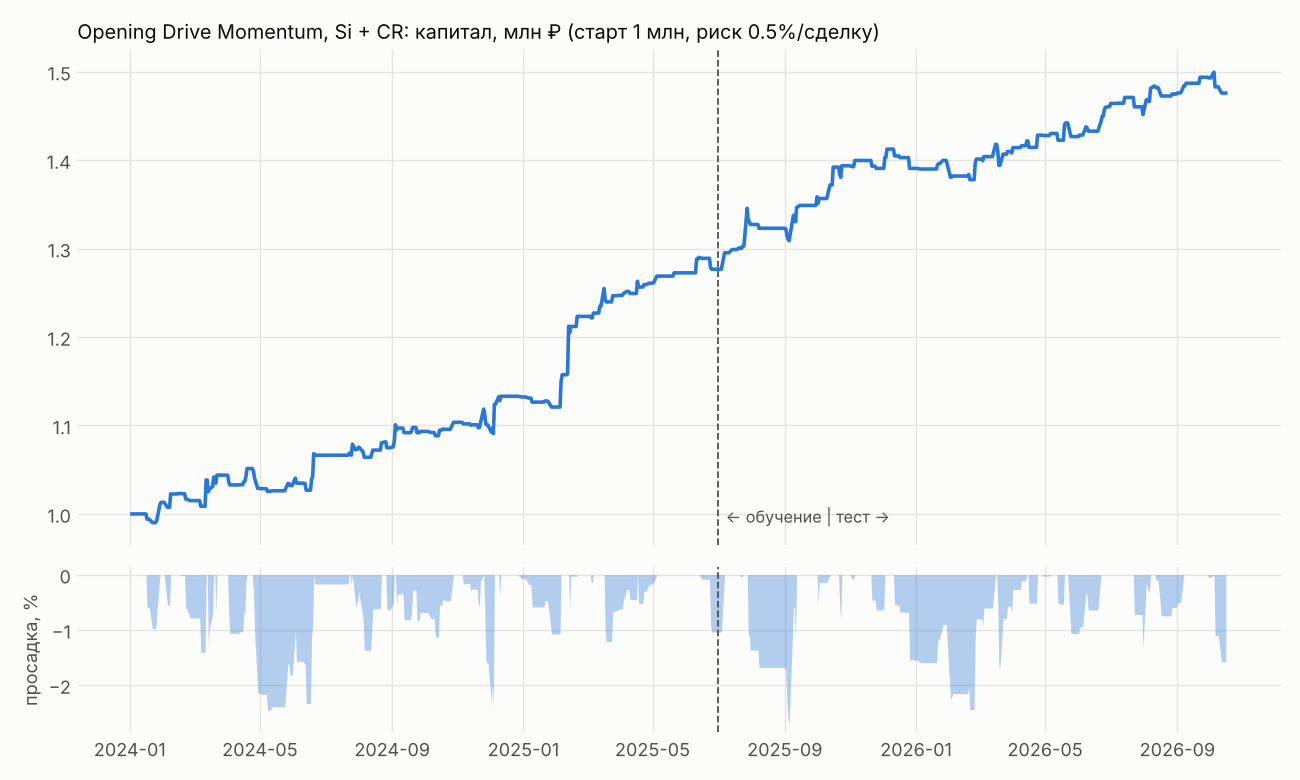

Data behind this chart, as committed beside it:
, equity, drawdown
2024-01-03, 1000000, 0.0
2024-01-04, 1000000, 0.0
2024-01-05, 1000000, 0.0
2024-01-08, 1000000, 0.0
2024-01-09, 1000000, 0.0
2024-01-10, 1000000, 0.0
2024-01-11, 1000000, 0.0
2024-01-12, 1000000, 0.0
2024-01-15, 1000000, 0.0
2024-01-16, 1000000, 0.0
2024-01-17, 994089, -0.005911
2024-01-18, 994089, -0.005911
2024-01-19, 994089, -0.005911
2024-01-22, 990209, -0.009791
2024-01-23, 990209, -0.009791
2024-01-24, 990209, -0.009791
2024-01-25, 990209, -0.009791
2024-01-26, 992436, -0.007564
2024-01-29, 1010362, 0.0
2024-01-30, 1013081, 0.0
2024-01-31, 1013081, 0.0
2024-02-01, 1013081, 0.0
2024-02-02, 1013081, 0.0
2024-02-05, 1007499, -0.00551
2024-02-06, 1007499, -0.00551
2024-02-07, 1007499, -0.00551
2024-02-08, 1022545, 0.0
2024-02-09, 1022545, 0.0
2024-02-12, 1022545, 0.0
2024-02-13, 1022545, 0.0
2024-02-14, 1022545, 0.0
2024-02-15, 1023060, 0.0
2024-02-16, 1023060, 0.0
2024-02-19, 1022878, -0.0001783
2024-02-20, 1022878, -0.0001783
2024-02-21, 1022878, -0.0001783
2024-02-22, 1016778, -0.00614
2024-02-23, 1016778, -0.00614
2024-02-26, 1015039, -0.00784
2024-02-27, 1015039, -0.00784
2024-02-28, 1015039, -0.00784
2024-02-29, 1015039, -0.00784
2024-03-01, 1015039, -0.00784
2024-03-04, 1015039, -0.00784
2024-03-05, 1015039, -0.00784
2024-03-06, 1015039, -0.00784
2024-03-07, 1008649, -0.01409
2024-03-08, 1008649, -0.01409
2024-03-11, 1008649, -0.01409
2024-03-12, 1038344, 0.0
2024-03-13, 1038344, 0.0
2024-03-14, 1024979, -0.01287
2024-03-15, 1028098, -0.009867
2024-03-18, 1030857, -0.007211
2024-03-19, 1041626, 0.0
2024-03-20, 1041626, 0.0
2024-03-21, 1034765, -0.006587
2024-03-22, 1043820, 0.0
2024-03-25, 1043820, 0.0
2024-03-26, 1043820, 0.0
... 668 more rows
